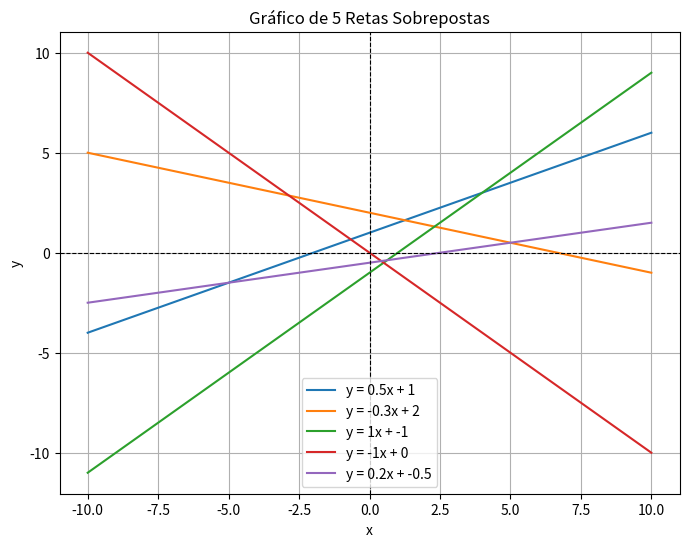

Write the Python code that produced this figure.
import matplotlib.pyplot as plt
import numpy as np

# Define os coeficientes (angular e linear) para 5 retas diferentes
retas = [
    {"angular": 0.5, "linear": 1},  # y = 0.5x + 1
    {"angular": -0.3, "linear": 2},  # y = -0.3x + 2
    {"angular": 1, "linear": -1},  # y = x - 1
    {"angular": -1, "linear": 0},  # y = -x
    {"angular": 0.2, "linear": -0.5},  # y = 0.2x - 0.5
]

# Gera valores de x
x = np.linspace(-10, 10, 100)

# Cria a figura
fig, ax = plt.subplots(figsize=(8, 6))

# Adiciona as retas no gráfico
for reta in retas:
    y = reta["angular"] * x + reta["linear"]
    ax.plot(x, y, label=f"y = {reta['angular']}x + {reta['linear']}")

# Configura os eixos
ax.axhline(0, color='black', linewidth=0.8, linestyle='--')  # Eixo X
ax.axvline(0, color='black', linewidth=0.8, linestyle='--')  # Eixo Y

# Configurações adicionais
ax.set_title("Gráfico de 5 Retas Sobrepostas")
ax.set_xlabel("x")
ax.set_ylabel("y")
ax.legend()
ax.grid(True)

# A variável fig contém a figura armazenada
# Para exibir, você ainda pode usar plt.show()
plt.show()
